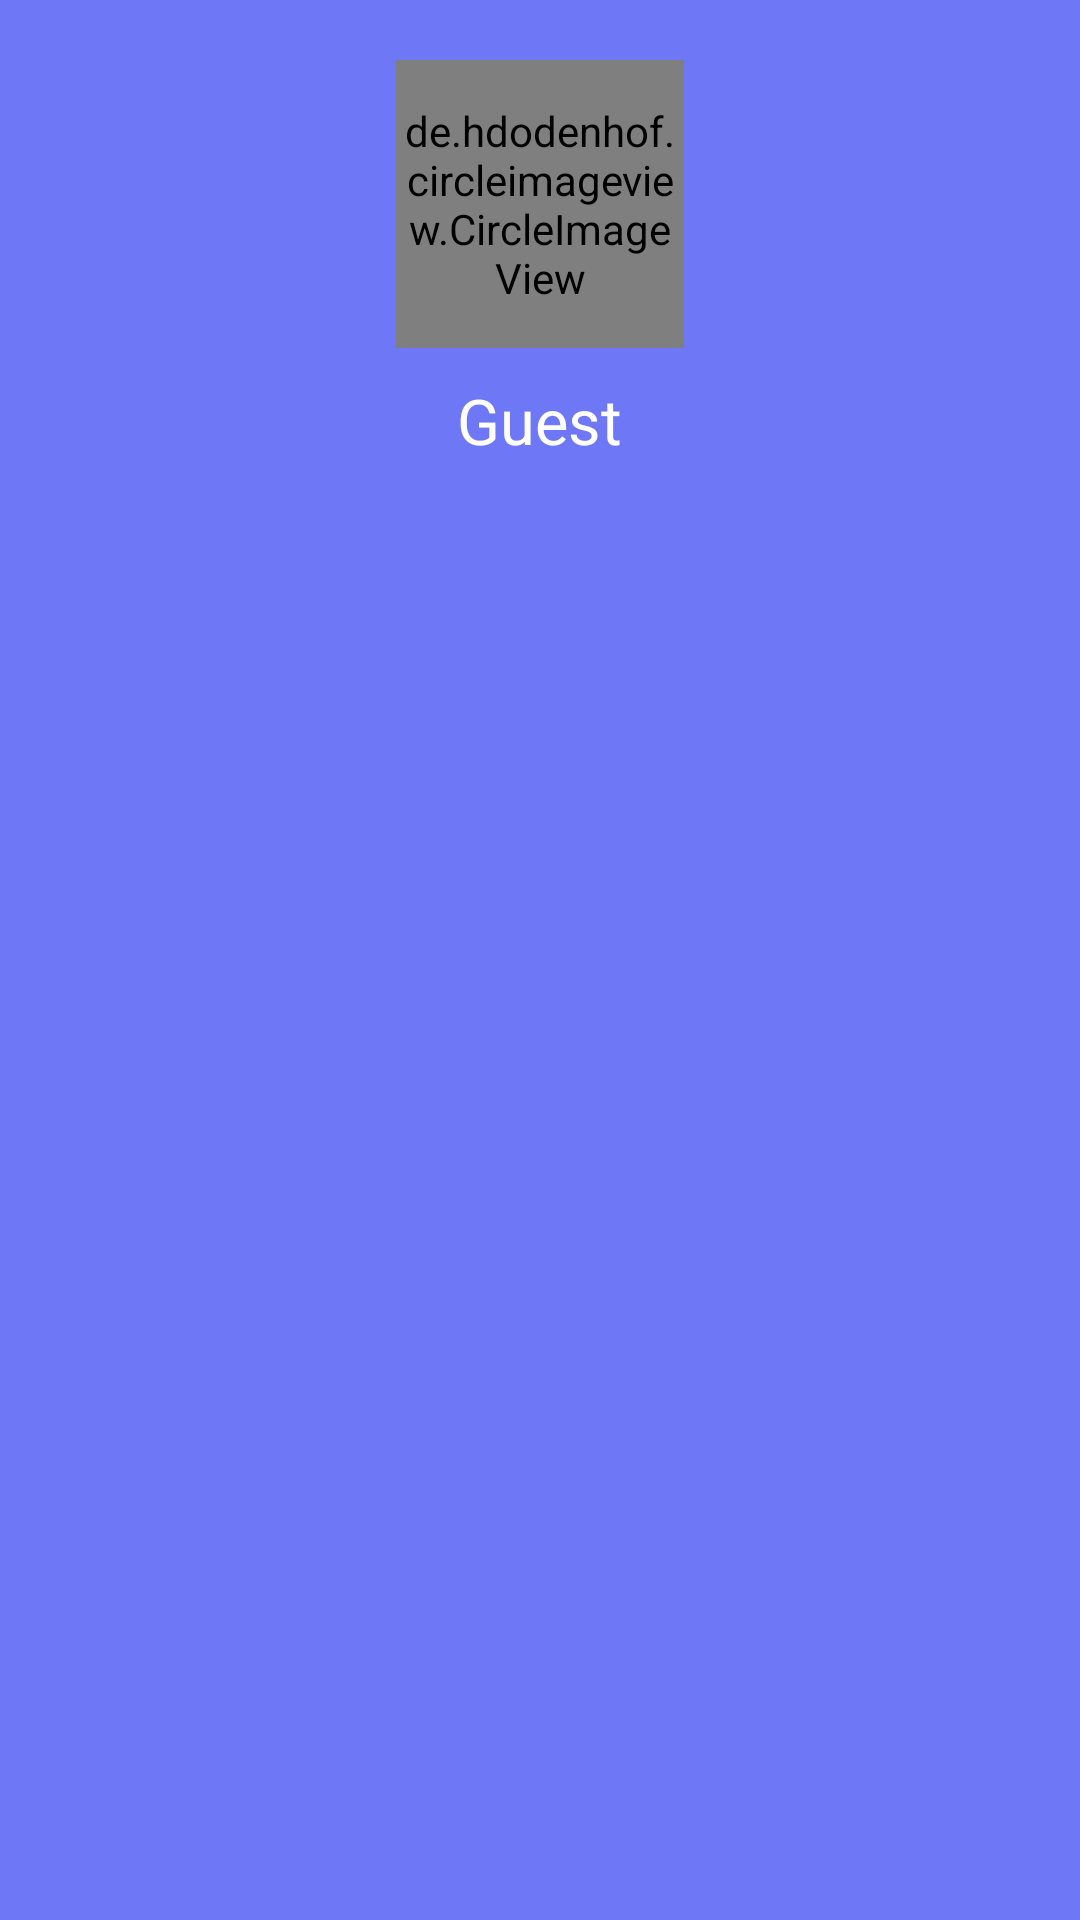

Write the Android layout XML for this screen, with the resource values it uses.
<!-- AndroidManifest.xml: application theme Theme.AmarChikitsya -->
<!-- res/layout/drawer_header.xml -->
<?xml version="1.0" encoding="utf-8"?>

<LinearLayout xmlns:android="http://schemas.android.com/apk/res/android"
    android:layout_width="match_parent"
    android:layout_height="match_parent"
    android:layout_gravity="center"
    android:background="@color/primary"
    android:orientation="vertical"

    android:paddingVertical="10dp">

    <LinearLayout
        android:id="@+id/drawer_content"
        android:layout_width="match_parent"
        android:layout_height="wrap_content"
        android:orientation="vertical">

        <de.hdodenhof.circleimageview.CircleImageView xmlns:app="http://schemas.android.com/apk/res-auto"
            android:id="@+id/profile_image_drawer"
            android:layout_width="96dp"
            android:layout_height="96dp"
            android:layout_gravity="center"
            android:layout_margin="10dp"
            android:src="@drawable/ic_baseline_person_24"
            app:civ_border_color="@color/white"
            app:civ_border_width="5dp"
            app:civ_circle_background_color="@color/white"
            app:layout_constraintEnd_toEndOf="parent"
            app:layout_constraintStart_toStartOf="parent"
            app:layout_constraintTop_toBottomOf="@id/toolbar" />

        <TextView
            android:id="@+id/user_name_drawer"
            android:layout_width="wrap_content"
            android:layout_height="wrap_content"
            android:layout_gravity="center"
            android:clickable="true"
            android:text="Guest"
            android:textColor="@color/white"
            android:textSize="21sp" />

        <TextView
            android:id="@+id/user_email_drawer"
            android:layout_width="wrap_content"
            android:layout_height="wrap_content"
            android:layout_gravity="center"

            android:textColor="@color/white"
            android:textSize="15sp" />
    </LinearLayout>
</LinearLayout>
<!-- resources referenced by this layout -->
<resources>
  <color name="primary">#6E78F7</color>
  <color name="white">#FFFFFFFF</color>
  <!-- drawable ic_baseline_person_24 (drawable) -->
  <vector android:height="24dp" android:tint="#204C72"
      android:viewportHeight="24" android:viewportWidth="24"
      android:width="24dp" xmlns:android="http://schemas.android.com/apk/res/android">
      <path android:fillColor="@android:color/white" android:pathData="M12,12c2.21,0 4,-1.79 4,-4s-1.79,-4 -4,-4 -4,1.79 -4,4 1.79,4 4,4zM12,14c-2.67,0 -8,1.34 -8,4v2h16v-2c0,-2.66 -5.33,-4 -8,-4z"/>
  </vector>
  <style name="Theme.AmarChikitsya" parent="Theme.MaterialComponents.DayNight.NoActionBar">
          
          <item name="colorPrimary">@color/purple_500</item>
          <item name="colorPrimaryVariant">@color/primary</item>
          <item name="colorOnPrimary">@color/white</item>
          
          <item name="colorSecondary">@color/teal_200</item>
          <item name="colorSecondaryVariant">@color/teal_700</item>
          <item name="colorOnSecondary">@color/black</item>
          
          <item name="android:statusBarColor" tools:targetApi="l">?attr/colorPrimaryVariant</item>
          
      </style>
  <color name="purple_500">#E91E63</color>
  <color name="teal_200">#FF03DAC5</color>
  <color name="teal_700">#FF018786</color>
  <color name="black">#FF000000</color>
</resources>
